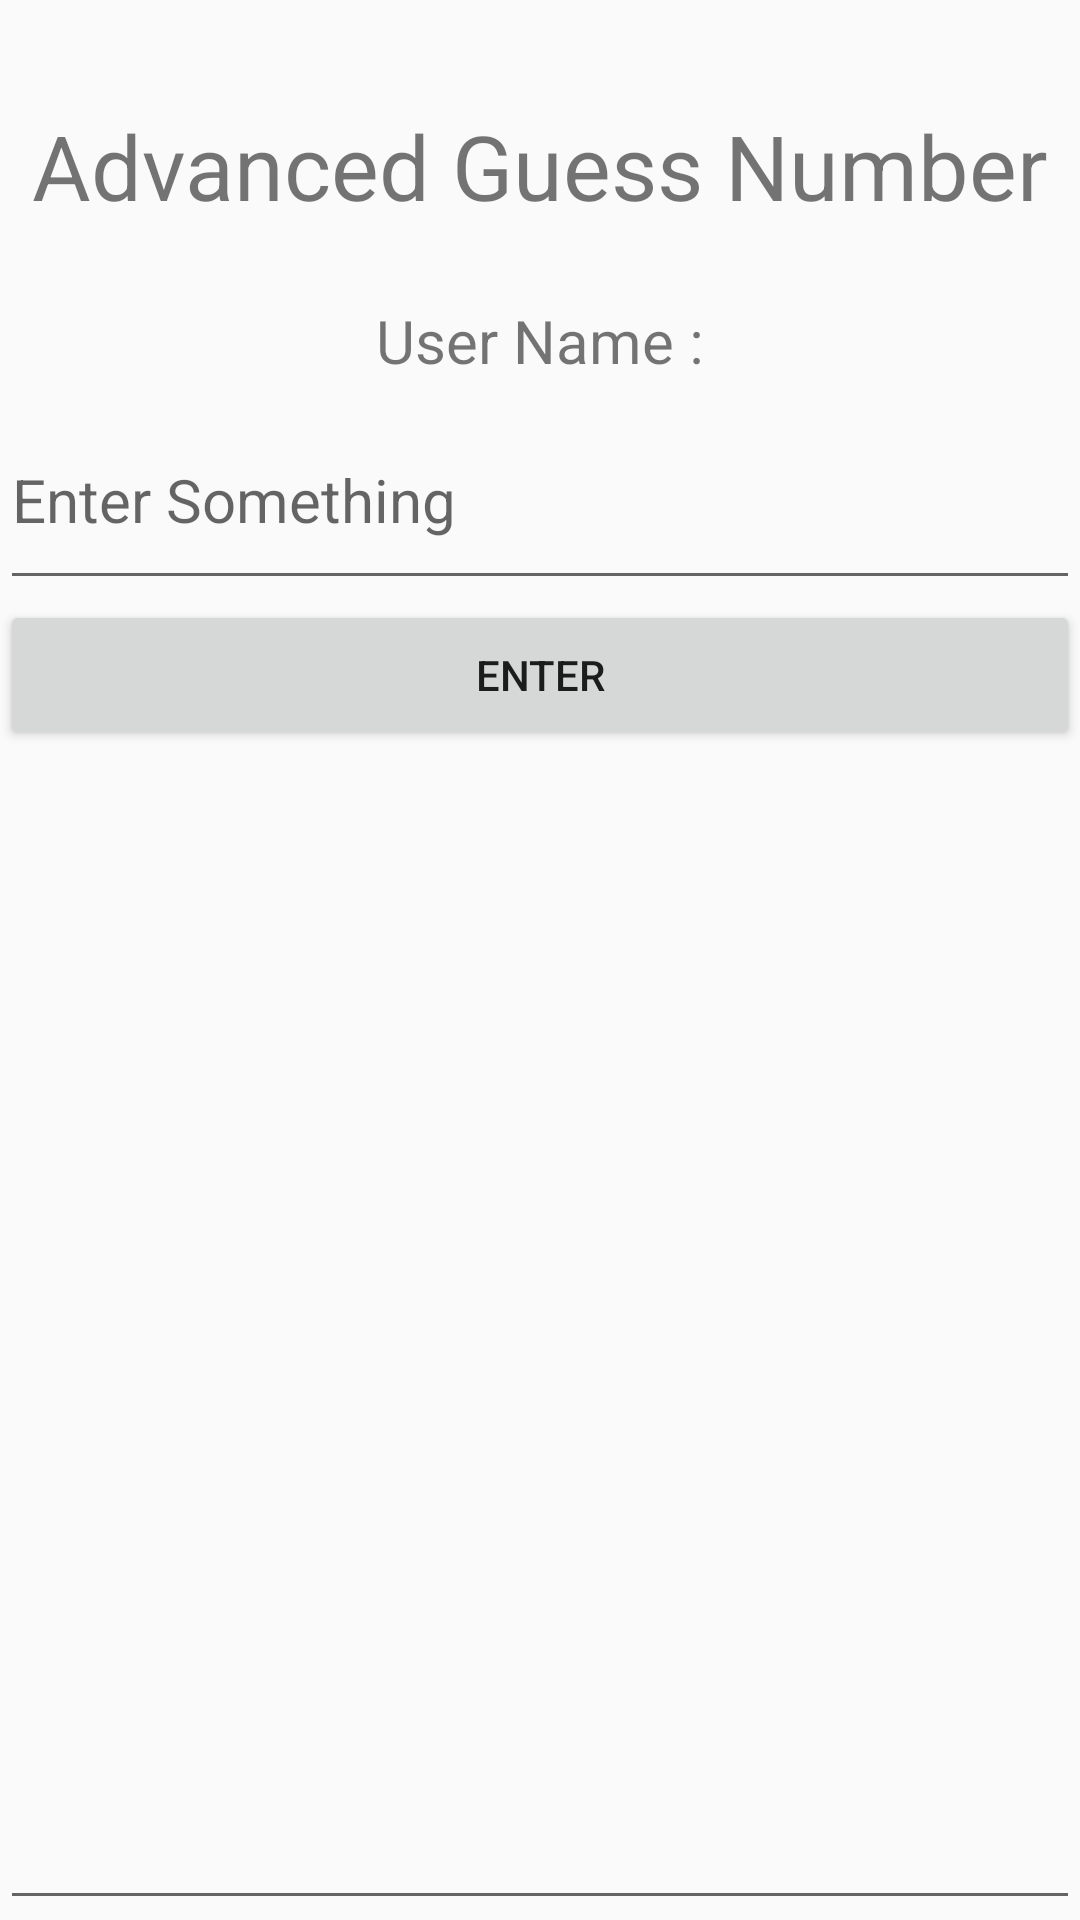

Produce the Android XML layout that renders to this screen, including the resource entries it uses.
<!-- AndroidManifest.xml: application theme AppTheme -->
<!-- res/layout/activity_game.xml -->
<?xml version="1.0" encoding="utf-8"?>
<RelativeLayout xmlns:android="http://schemas.android.com/apk/res/android"
  xmlns:tools="http://schemas.android.com/tools"
  android:layout_width="match_parent"
  android:layout_height="match_parent"
  tools:context=".GameActivity">

  <TextView
    android:layout_width="match_parent"
    android:layout_height="100dp"
    android:textAlignment="center"
    android:textSize="30sp"
    android:text="@string/app_title"
    />

  <TextView
    android:id="@+id/userName"
    android:layout_width="match_parent"
    android:layout_height="30dp"
    android:layout_marginTop="100dp"
    android:text="@string/playing_user_name"
    android:textAlignment="center"
    android:textSize="20sp"
    />

  <EditText
    android:id="@+id/inputField"
    android:layout_width="match_parent"
    android:layout_height="70dp"
    android:layout_marginTop="130dp"
    android:textSize="20sp"
    android:inputType="number"
    android:hint="@string/input_hint"
    android:autofillHints="@string/input_hint"
    tools:targetApi="o" />

  <Button
    android:id="@+id/enterButton"
    android:layout_width="match_parent"
    android:layout_height="50dp"
    android:layout_marginTop="200dp"
    android:text="@string/button_text"
    android:onClick="printResult"
    />

  <EditText
    android:id="@+id/outputField"
    android:layout_width="match_parent"
    android:layout_height="400dp"
    android:layout_marginTop="250dp"
    android:autofillHints="@string/output_hint"
    android:labelFor="@id/outputField"
    tools:targetApi="o"
    android:inputType="none"
    android:focusable="false"
    android:gravity="top|start"/>

</RelativeLayout>
<!-- resources referenced by this layout -->
<resources>
  <string name="app_title">\nAdvanced Guess Number</string>
  <string name="button_text">Enter</string>
  <string name="input_hint">Enter Something</string>
  <string name="output_hint">Output</string>
  <string name="playing_user_name">User Name : </string>
  <style name="AppTheme" parent="Theme.AppCompat.Light.DarkActionBar">
      
      <item name="colorPrimary">@color/colorPrimary</item>
      <item name="colorPrimaryDark">@color/colorPrimaryDark</item>
      <item name="colorAccent">@color/colorAccent</item>
    </style>
  <!-- not gathered from this repository: default colours our renderer supplied (Android Studio template values) -->
  <color name="colorPrimary">#FF6200EE</color>
  <color name="colorPrimaryDark">#FF3700B3</color>
  <color name="colorAccent">#FF03DAC5</color>
</resources>
